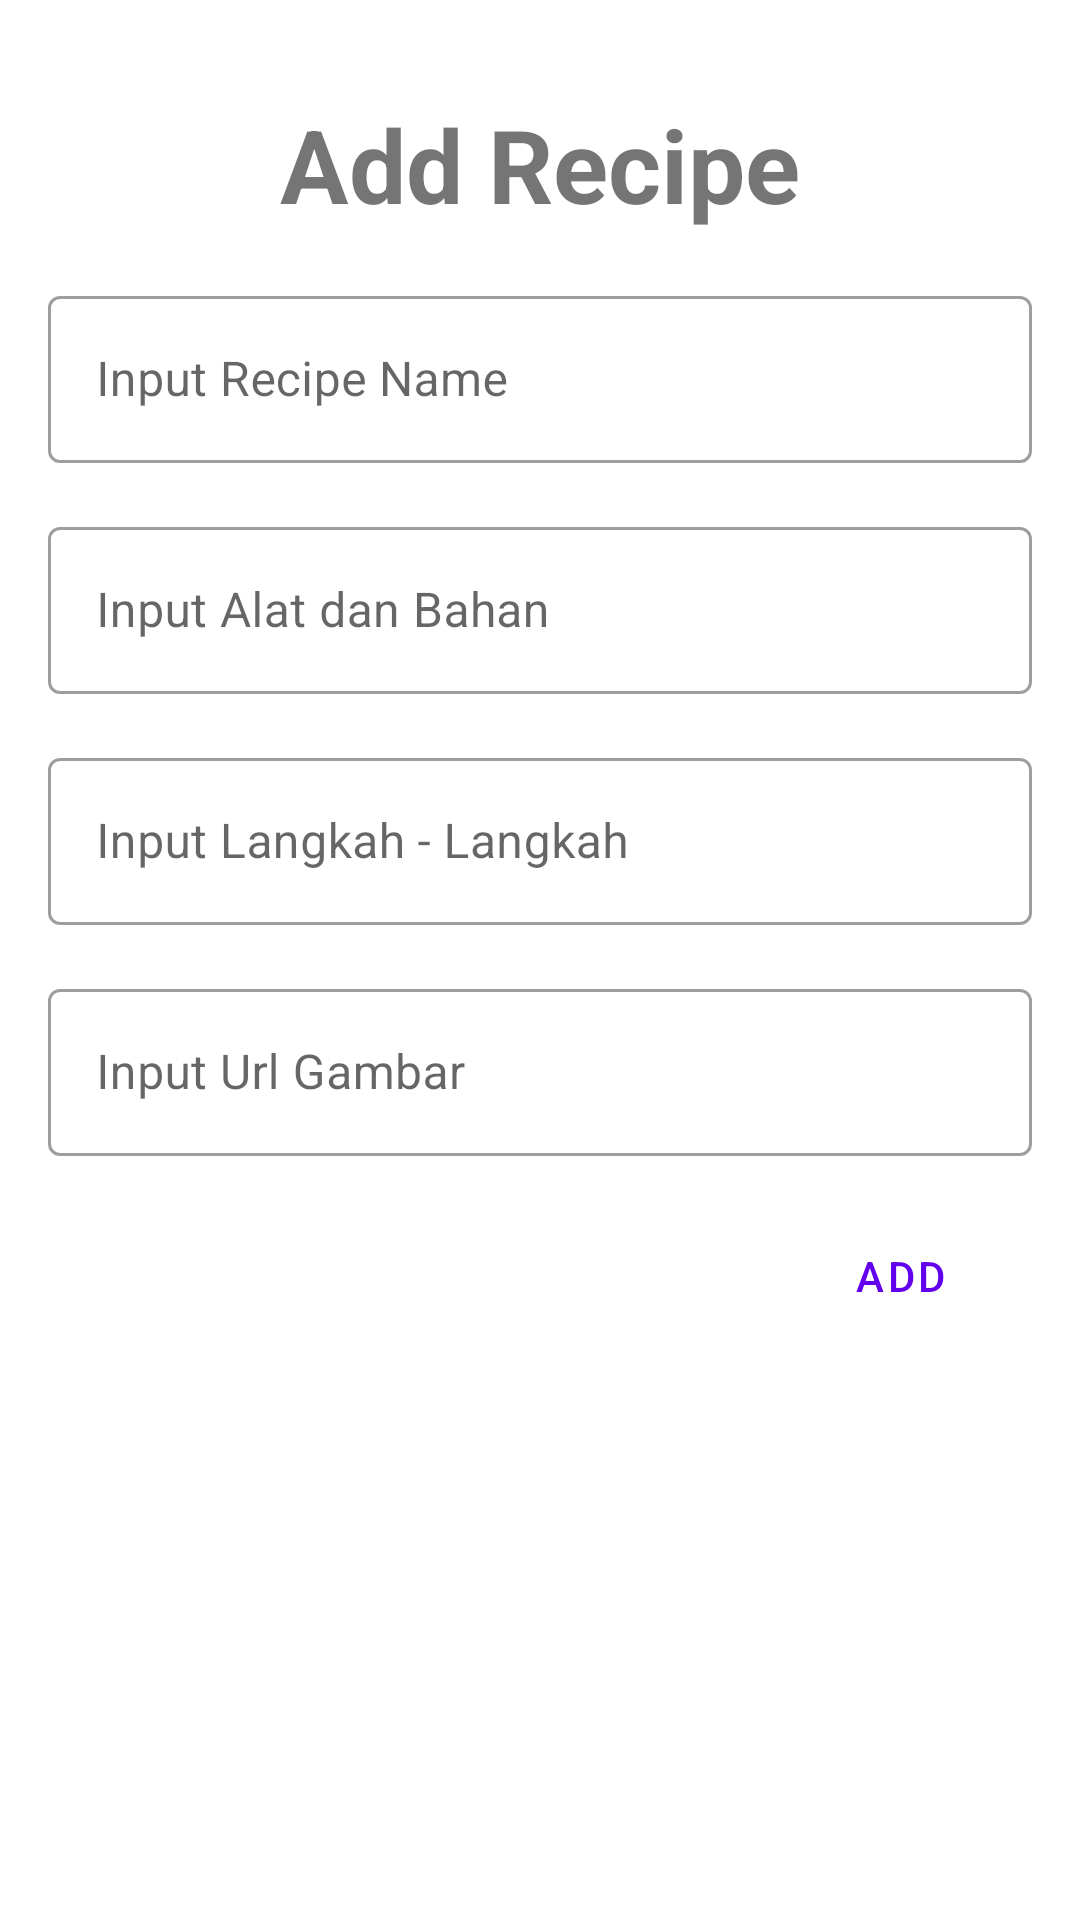

Here is an Android app screen rendered from its layout file. Give the layout XML and the strings, colors and styles it references.
<!-- AndroidManifest.xml: application theme Theme.160419081_MyRecipe -->
<!-- res/layout/fragment_add_recipe.xml -->
<?xml version="1.0" encoding="utf-8"?>
<FrameLayout xmlns:android="http://schemas.android.com/apk/res/android"
    xmlns:app="http://schemas.android.com/apk/res-auto"
    xmlns:tools="http://schemas.android.com/tools"
    android:layout_width="match_parent"
    android:layout_height="match_parent"
    tools:context=".view.AddRecipeFragment">

    <androidx.constraintlayout.widget.ConstraintLayout
        android:layout_width="match_parent"
        android:layout_height="match_parent">

        <TextView
            android:id="@+id/textView"
            android:layout_width="wrap_content"
            android:layout_height="wrap_content"
            android:layout_marginStart="32dp"
            android:layout_marginTop="32dp"
            android:layout_marginEnd="32dp"
            android:text="Add Recipe"
            android:textSize="34sp"
            android:textStyle="bold"
            app:layout_constraintEnd_toEndOf="parent"
            app:layout_constraintStart_toStartOf="parent"
            app:layout_constraintTop_toTopOf="parent" />

        <com.google.android.material.textfield.TextInputLayout
            android:id="@+id/textInputLayout"
            style="@style/Widget.MaterialComponents.TextInputLayout.OutlinedBox"
            android:layout_width="0dp"
            android:layout_height="wrap_content"
            android:layout_marginStart="16dp"
            android:layout_marginTop="16dp"
            android:layout_marginEnd="16dp"
            android:hint="Input Recipe Name"
            app:hintAnimationEnabled="true"
            app:hintEnabled="true"
            app:layout_constraintEnd_toEndOf="parent"
            app:layout_constraintStart_toStartOf="parent"
            app:layout_constraintTop_toBottomOf="@+id/textView">

            <com.google.android.material.textfield.TextInputEditText
                android:id="@+id/txtInputName"
                android:layout_width="match_parent"
                android:layout_height="wrap_content" />
        </com.google.android.material.textfield.TextInputLayout>

        <com.google.android.material.textfield.TextInputLayout
            android:id="@+id/textInputLayout2"
            style="@style/Widget.MaterialComponents.TextInputLayout.OutlinedBox"
            android:layout_width="0dp"
            android:layout_height="wrap_content"
            android:layout_marginStart="16dp"
            android:layout_marginTop="16dp"
            android:layout_marginEnd="16dp"
            android:hint="Input Alat dan Bahan"
            app:hintAnimationEnabled="true"
            app:hintEnabled="true"
            app:layout_constraintEnd_toEndOf="parent"
            app:layout_constraintStart_toStartOf="parent"
            app:layout_constraintTop_toBottomOf="@+id/textInputLayout">

            <com.google.android.material.textfield.TextInputEditText
                android:id="@+id/txtAlatdanBahan"
                android:layout_width="match_parent"
                android:layout_height="wrap_content" />
        </com.google.android.material.textfield.TextInputLayout>

        <com.google.android.material.textfield.TextInputLayout
            android:id="@+id/textInputLayout3"
            style="@style/Widget.MaterialComponents.TextInputLayout.OutlinedBox"
            android:layout_width="0dp"
            android:layout_height="wrap_content"
            android:layout_marginStart="16dp"
            android:layout_marginTop="16dp"
            android:layout_marginEnd="16dp"
            android:hint="Input Langkah - Langkah"
            app:hintAnimationEnabled="true"
            app:hintEnabled="true"
            app:layout_constraintEnd_toEndOf="parent"
            app:layout_constraintStart_toStartOf="parent"
            app:layout_constraintTop_toBottomOf="@+id/textInputLayout2">

            <com.google.android.material.textfield.TextInputEditText
                android:id="@+id/txtInputLangkahLangkah"
                android:layout_width="match_parent"
                android:layout_height="wrap_content" />
        </com.google.android.material.textfield.TextInputLayout>

        <com.google.android.material.textfield.TextInputLayout
            android:id="@+id/textInputLayout4"
            style="@style/Widget.MaterialComponents.TextInputLayout.OutlinedBox"
            android:layout_width="0dp"
            android:layout_height="wrap_content"
            android:layout_marginStart="16dp"
            android:layout_marginTop="16dp"
            android:layout_marginEnd="16dp"
            android:hint="Input Url Gambar"
            app:hintAnimationEnabled="true"
            app:hintEnabled="true"
            app:layout_constraintEnd_toEndOf="parent"
            app:layout_constraintStart_toStartOf="parent"
            app:layout_constraintTop_toBottomOf="@+id/textInputLayout3">

            <com.google.android.material.textfield.TextInputEditText
                android:id="@+id/txtInputURL"
                android:layout_width="match_parent"
                android:layout_height="wrap_content" />
        </com.google.android.material.textfield.TextInputLayout>

        <Button
            android:id="@+id/btnAdd"
            style="@style/Widget.MaterialComponents.Button.OutlinedButton"
            android:layout_width="wrap_content"
            android:layout_height="wrap_content"
            android:layout_marginTop="16dp"
            android:layout_marginEnd="16dp"
            android:text="Add"
            app:layout_constraintEnd_toEndOf="parent"
            app:layout_constraintTop_toBottomOf="@+id/textInputLayout4" />

    </androidx.constraintlayout.widget.ConstraintLayout>

</FrameLayout>
<!-- resources referenced by this layout -->
<resources>
  <style name="Theme.160419081_MyRecipe" parent="Theme.MaterialComponents.DayNight.DarkActionBar">
          
          <item name="colorPrimary">@color/purple_500</item>
          <item name="colorPrimaryVariant">@color/purple_700</item>
          <item name="colorOnPrimary">@color/white</item>
          
          <item name="colorSecondary">@color/teal_200</item>
          <item name="colorSecondaryVariant">@color/teal_700</item>
          <item name="colorOnSecondary">@color/black</item>
          
          <item name="android:statusBarColor" tools:targetApi="l">?attr/colorPrimaryVariant</item>
          
      </style>
  <!-- not gathered from this repository: default colours our renderer supplied (Android Studio template values) -->
  <color name="purple_500">#FF6200EE</color>
  <color name="purple_700">#FF3700B3</color>
  <color name="teal_200">#FF03DAC5</color>
  <color name="teal_700">#FF018786</color>
  <color name="black">#FF000000</color>
  <color name="white">#FFFFFFFF</color>
</resources>
